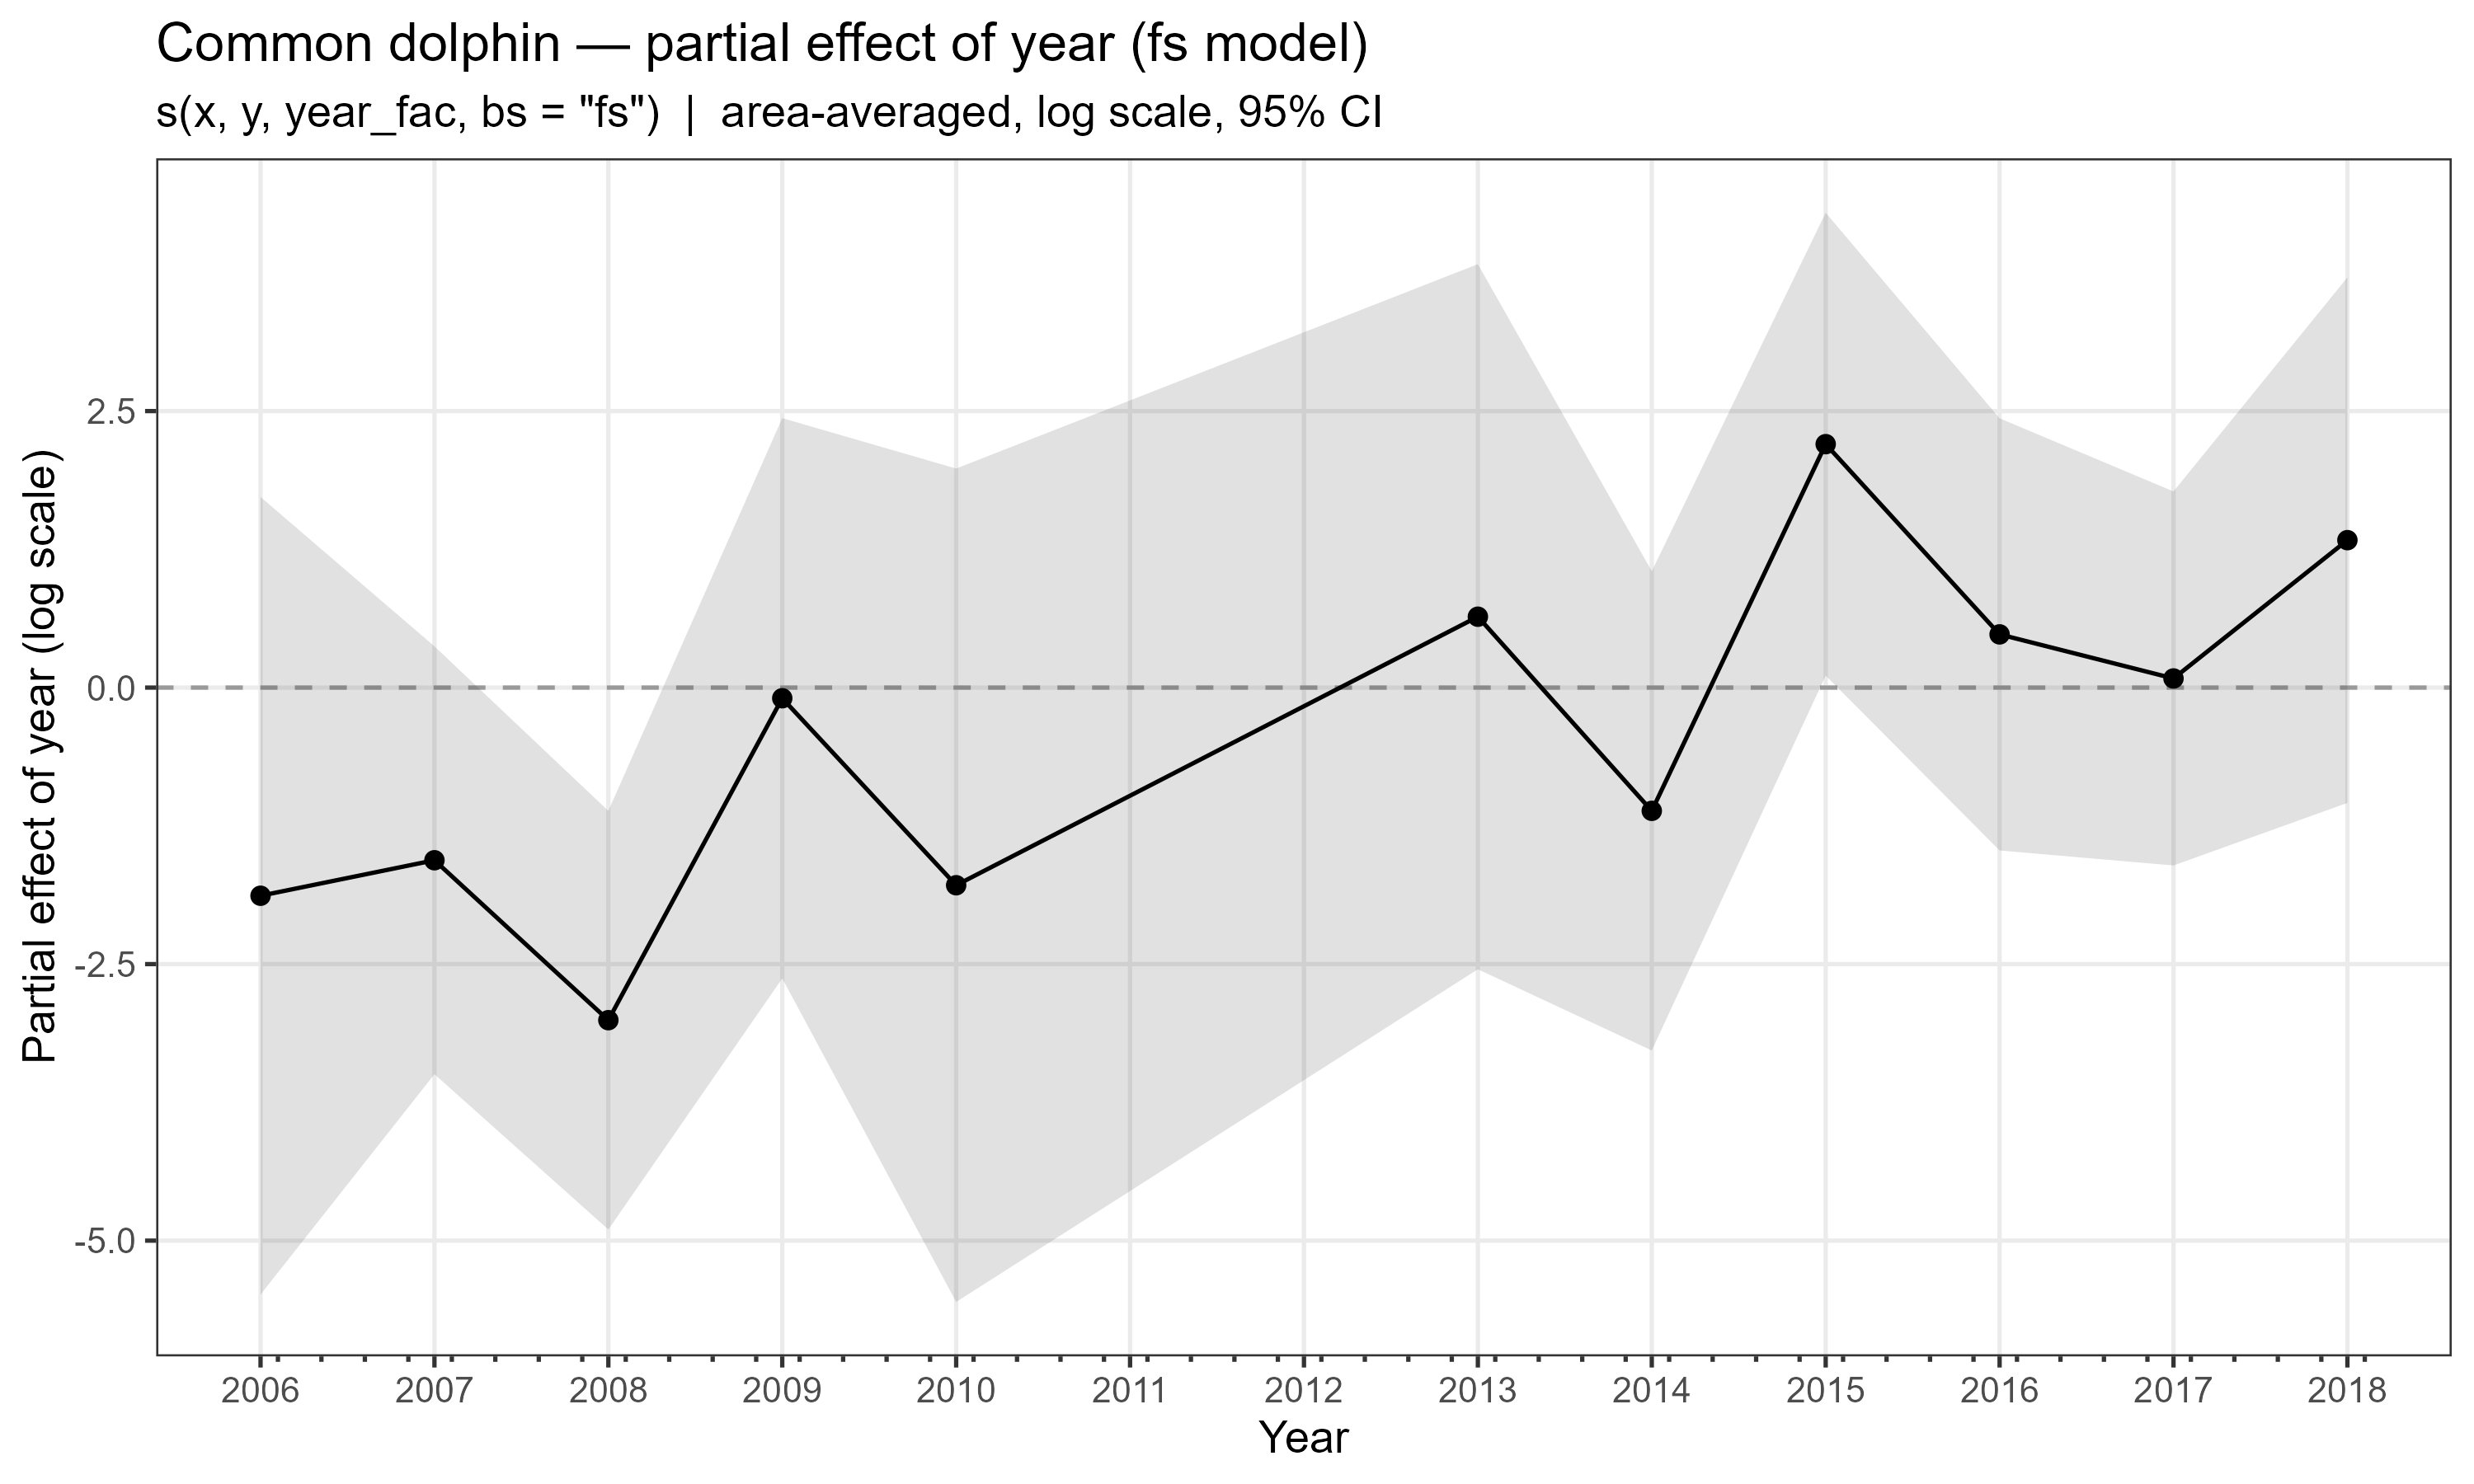

The file beside this chart, header and first rows:
year, partial, se, lower, upper
2006, -1.882, 1.84, -5.487, 1.724
2007, -1.561, 0.9868, -3.495, 0.3731
2008, -3.007, 0.9656, -4.899, -1.114
2009, -0.09636, 1.292, -2.629, 2.436
2010, -1.787, 1.922, -5.554, 1.98
2013, 0.6409, 1.626, -2.547, 3.828
2014, -1.114, 1.105, -3.281, 1.052
2015, 2.201, 1.068, 0.1085, 4.293
2016, 0.4811, 0.9967, -1.472, 2.435
2017, 0.08265, 0.8627, -1.608, 1.773
2018, 1.333, 1.212, -1.043, 3.709
